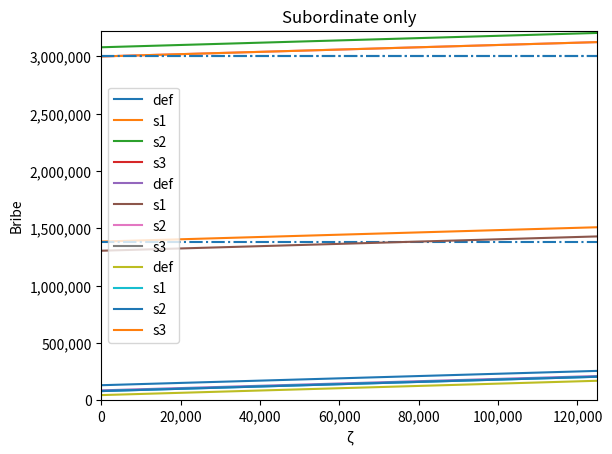

This figure's Python source:
import random as r
import statistics as s
import matplotlib.pyplot as plt
import numpy as np
from itertools import chain
from matplotlib.ticker import FuncFormatter


class Official:
    def __init__(self, hier_id, wage, strategy, kappa, theta, is_in_coal):
        self.hier_id = hier_id
        self.wage = wage
        # Strategy is a 3-tuple: (stealing_strategy, action_if_inspected, bribes)
        self.stealing_strategy = strategy[0]
        self.action = strategy[1]
        self.bribe = strategy[2]
        self.kappa = kappa
        self.theta = theta
        self.is_in_coal = is_in_coal
        self.stealing = 0
        self.acc_win = 0

    def steal(self, opt_stealing):
        if self.stealing_strategy == "None":
            self.stealing = 0
        elif self.stealing_strategy == "Opt":
            self.stealing = opt_stealing
        return self.stealing

    def pay_bribe(self, sure=False):
        return self.bribe[sure]

# sure = all(sub_id in coal_offs for sub_id in off_scheme[off_id])
# sure = False = 0 -> B[ch]
# sure = True = 1 -> B[b]
# subs don't care


class Hierarchy:
    def __init__(self, scheme, officials, cutoff_values, inspector):
        self.scheme = scheme
        self.officials = officials
        self.cutoff_values = cutoff_values
        self.inspector = inspector

    def get_with_id(self, hier_id):
        return next((x for x in self.officials if x.hier_id == hier_id), None)

    def get_boss_of_id(self, hier_id):
        for boss in self.scheme:
            if hier_id in self.scheme[boss]:
                return self.get_with_id(boss)


class Coalition:
    def __init__(self, scheme_tuple, hierarchy, rule):
        self.scheme_name = scheme_tuple[0]
        self.off_ids = scheme_tuple[1]
        self.hierarchy = hierarchy
        self.rule = rule
        self.bribe = 0
        self.total_stealing = 0  # Do I really need this?
        self.utils = {}

    def calc_stealing(self):
        if self.total_stealing == 0:
            for off_id in self.off_ids:
                self.total_stealing = self.total_stealing + self.hierarchy.get_with_id(off_id).stealing

        return self.total_stealing

    def pay_bribe(self, inspected_id):
        self.bribe = self.hierarchy.get_with_id(inspected_id).pay_bribe(all(sub_id in self.off_ids for sub_id in self.hierarchy.scheme.get(inspected_id, [])))
        return self.bribe

    def calc_utils(self):
        for off_id in self.off_ids:
            self.utils[off_id] = self.rule(off_id, self.off_ids, self.bribe, self.total_stealing, self.hierarchy)

        return sum(self.utils.values()) == (self.total_stealing - self.bribe)


def EQ_rule(off_id, coal_off_ids, bribe, coal_stealing, hier_scheme):
    return (coal_stealing - bribe) / len(coal_off_ids)


def SS_with_xi(xi):
    def SS_rule(off_id, coal_off_ids, bribe, coal_stealing, hier):
        U = 0
        bl = 3
        subs = set()
        for off in hier.scheme.keys():
            if off[0] == bl:
                subs = subs.union(set(hier.scheme[off]))

        N_bl = len([1 for off in coal_off_ids if off[0] == bl])

        if off_id[0] == bl:
            U = hier.get_with_id(off_id).stealing - (bribe + xi * len(subs.intersection(set(coal_off_ids)))) / N_bl

        elif off_id[0] in (1, 2):
            U = hier.get_with_id(off_id).stealing + xi

# Hard-coded and works only on the hierarchy suggested in the work: 3 levels with 2 officials on each.
        return U

    return SS_rule

class Inspector:
    def __init__(self, wage, inspection_cost_func, coverup_cost_func):
        self.wage = wage
        self.acc_win = 0
        self.inspection_cost_func = inspection_cost_func
        self.coverup_cost_func = coverup_cost_func


def true_with_prob(prob):
    return r.random() < prob


#Criminal Code of Russia 285.1
def ru_steal_fine(wage, stealing, is_in_coal=False):
    if stealing == 0:
        return 0

    if is_in_coal or stealing >= 7500000:
        return max(s.mean((2, 5)) * 100000, s.mean((1, 3)) * 12 * wage)
    return max(s.mean((1, 3)) * 100000, s.mean((1, 2)) * 12 * wage)


#Criminal Code of Russia 291
def ru_bribe_fine(wage, bribe, is_in_coal=False):
    if bribe >= 1000000:
        return max(s.mean((2, 4)) * 1000000, s.mean((2, 4)) * 12 * wage, s.mean((70, 90)) * bribe)
    elif is_in_coal or bribe >= 150000:
        return max(s.mean((1, 3)) * 1000000, s.mean((1, 3)) * 12 * wage, s.mean((60, 80)) * bribe)
    elif bribe >= 25000:
        return max(1 * 1000000, 2 * 12 * wage, s.mean((10, 40)) * bribe)
    else:
        return max(0.5 * 1000000, 1 * 12 * wage, s.mean((5, 30)) * bribe)


def threshold_func(stealing, thresholds):
    if stealing == 0:
        return 0

    for th in thresholds:
        if stealing >= th[0]:
            return th[1]


def reward_func_def(stealing):
    return threshold_func(stealing, ((400000, 75000), (100000, 40000)))


def coverup_cost_func_def(stealing):
    return threshold_func(stealing, ((400000, 11250), (100000, 5000)))


def reward_func_s1(stealing):
    return threshold_func(stealing, ((400000, 875000), (100000, 60000)))


def coverup_cost_func_s1(stealing):
    return threshold_func(stealing, ((400000, 429615.3846), (100000, 20000)))


def reward_func_s2(stealing):
    return threshold_func(stealing, ((400000, 2000000), (100000, 60000)))


def coverup_cost_func_s2(stealing):
    return threshold_func(stealing, ((400000, 1000000), (100000, 20000)))


def reward_func_s3(stealing):
    return threshold_func(stealing, ((400000, 3250000), (100000, 2000000)))


def coverup_cost_func_s3(stealing):
    return threshold_func(stealing, ((400000, 2500000), (100000, 999999.976)))


def reward_func_z1(stealing):
    return threshold_func(stealing, ((400000, 270000 ), (100000, 70000)))


def coverup_cost_func_z1(stealing):
    return threshold_func(stealing, ((400000, 124999 ), (100000, 35000)))


def reward_func_z3(stealing):
    return threshold_func(stealing, ((400000, 250000 ), (100000, 85000)))


def coverup_cost_func_z3(stealing):
    return threshold_func(stealing, ((400000, 125000 ), (100000, 39999)))


def inspection_cost_func_example(off):
    if off.hier_id[0] >= 3:
        return 22500
    if off.hier_id[0] >= 1:
        return 10000


def simulate(N, hierarchy, steal_fine_func, bribe_fine_func, reward_func, coalition):
    acc_state_util = 0
    for _ in range(N):
        # Play the game N times.
        stealing = {}
        for off_level in hierarchy.scheme.values():
            stealing[off_level] = 0

        sum_stealing = 0

        inspected_off = None
        exposers = []
        init_money = list(hierarchy.cutoff_values.values())[0][0]
        # print(hierarchy.officials)
        coal_officials = []
        for i in range(len(hierarchy.officials)):
            for off_id in coalition.off_ids:
                if hierarchy.officials[i].hier_id == off_id:
                    coal_officials.append(hierarchy.officials[i])

        coal_officials = set(coal_officials)
        non_coal_officials = set(hierarchy.officials) ^ coal_officials

        def calc_coverup_reward_inspect(exposers_list):
            coverup = 0
            reward = 0
            inspect = 0

            for exposer in exposers_list:
                coverup += hierarchy.inspector.coverup_cost_func(exposer.stealing)
                reward += reward_func(exposer.stealing)
                inspect += hierarchy.inspector.inspection_cost_func(exposer)

            return coverup, reward, inspect

        def end(x):
            utils_correct = coalition.calc_utils()
            # Returns False in case of fine?

            if not utils_correct:
                print("ERROR in calculating coalitional utilities, review the rule!")
                exit(-1)

            state_ut = init_money

            if x == 1:
                # No inspection
                for off in coal_officials:
                    u = off.wage + coalition.utils[off.hier_id]
                    off.acc_win += u
                    state_ut -= u

                for off in non_coal_officials:
                    u = off.wage + off.stealing
                    off.acc_win += u
                    state_ut -= u

                hierarchy.inspector.acc_win += hierarchy.inspector.wage
                state_ut -= hierarchy.inspector.wage

                return state_ut
            else:
                if x == 2:
                    # No bribe
                    if inspected_off.is_in_coal:
                        for off in coal_officials:
                            u = off.wage + coalition.utils[off.hier_id] - steal_fine_func(
                                off.wage, coalition.total_stealing, True)
                            off.acc_win += u
                            state_ut -= u

                    else:
                        u = inspected_off.wage + inspected_off.kappa * inspected_off.stealing - steal_fine_func(
                            inspected_off.wage, inspected_off.stealing, False)
                        inspected_off.acc_win += u
                        state_ut -= u

                        for off in coal_officials:
                            u = off.wage + coalition.utils[off.hier_id]
                            off.acc_win += u
                            state_ut -= u

                    for off in non_coal_officials - {inspected_off}:
                        u = off.wage + off.stealing
                        off.acc_win += u
                        state_ut -= u

                    hierarchy.inspector.acc_win += hierarchy.inspector.wage - hierarchy.inspector.inspection_cost_func(
                            inspected_off) + reward_func(inspected_off.stealing)
                    state_ut -= (hierarchy.inspector.wage + reward_func(inspected_off.stealing))

                    return state_ut
                elif x == 3:
                    # Rejected bribe
                    if inspected_off.is_in_coal:
                        for off in coal_officials:
                            bribe = coalition.pay_bribe(inspected_off.hier_id)
                            u = off.wage + coalition.utils[off.hier_id] - (steal_fine_func(
                                off.wage, coalition.total_stealing, True) + bribe_fine_func(off.wage, bribe, True))
                            off.acc_win += u
                            state_ut -= u

                    else:
                        u = inspected_off.wage + inspected_off.kappa * inspected_off.stealing - (
                                inspected_off.pay_bribe(False) + steal_fine_func(inspected_off.wage, inspected_off.stealing, False) +
                                bribe_fine_func(inspected_off.wage, inspected_off.pay_bribe(False), False))
                        inspected_off.acc_win += u
                        state_ut -= u

                        for off in coal_officials:
                            u = off.wage + coalition.utils[off.hier_id]
                            off.acc_win += u
                            state_ut -= u

                    for off in non_coal_officials - {inspected_off}:
                        u = off.wage + off.stealing
                        off.acc_win += u
                        state_ut -= u

                    hierarchy.inspector.acc_win += hierarchy.inspector.wage - hierarchy.inspector.inspection_cost_func(
                        inspected_off) + reward_func(inspected_off.stealing)

                    state_ut -= (hierarchy.inspector.wage + reward_func(inspected_off.stealing))

                    return state_ut
                elif x == 4:
                    # Accepted bribe
                    if inspected_off.is_in_coal:
                        hierarchy.inspector.acc_win += hierarchy.inspector.wage + coalition.pay_bribe(inspected_off.hier_id) - (
                                hierarchy.inspector.inspection_cost_func(inspected_off) + hierarchy.inspector.coverup_cost_func(inspected_off.stealing))

                    else:
                        inspected_off.acc_win += inspected_off.wage + inspected_off.stealing - inspected_off.pay_bribe(False)
                        state_ut -= (inspected_off.wage + inspected_off.stealing)
                        hierarchy.inspector.acc_win += hierarchy.inspector.wage + inspected_off.pay_bribe() - (
                                hierarchy.inspector.inspection_cost_func(
                                    inspected_off) + hierarchy.inspector.coverup_cost_func(inspected_off.stealing))

                    for off in coal_officials:
                        u = off.wage + coalition.utils[off.hier_id]
                        off.acc_win += u
                        state_ut -= u

                    for off in non_coal_officials - {inspected_off}:
                        u = off.wage + off.stealing
                        off.acc_win += u
                        state_ut -= u

                    state_ut -= hierarchy.inspector.wage

                    return state_ut
                else:
                    sum_coverup, sum_reward, sum_inspect = calc_coverup_reward_inspect(exposers)

                    if x == 5:
                        # Exposed, no bribe
                        if inspected_off.is_in_coal:
                            for off in coal_officials:
                                u = off.wage + coalition.utils[off.hier_id] - steal_fine_func(
                                    off.wage, coalition.total_stealing, True)
                                off.acc_win += u
                                state_ut -= u

                        else:
                            u = inspected_off.wage + inspected_off.kappa * inspected_off.stealing - steal_fine_func(
                                inspected_off.wage, inspected_off.stealing, False)
                            inspected_off.acc_win += u
                            state_ut -= u

                            for off in coal_officials:
                                u = off.wage + coalition.utils[off.hier_id]
                                off.acc_win += u
                                state_ut -= u

                        for exposer in exposers:
                            u = exposer.wage + exposer.kappa * exposer.stealing - exposer.theta * steal_fine_func(
                                exposer.wage, exposer.stealing, False)
                            exposer.acc_win += u
                            state_ut -= u

                        for off in non_coal_officials - {inspected_off} - set(exposers):
                            u = off.wage + off.stealing
                            off.acc_win += u
                            state_ut -= u

                        hierarchy.inspector.acc_win += hierarchy.inspector.wage + reward_func(
                            inspected_off.stealing) + sum_reward - (
                                                               hierarchy.inspector.inspection_cost_func(
                                                                   inspected_off) + sum_inspect)
                        state_ut -= (hierarchy.inspector.wage + reward_func(inspected_off.stealing) + sum_reward)

                        return state_ut
                    elif x == 6:
                        # Exposed, rejected bribe
                        if inspected_off.is_in_coal:
                            bribe = coalition.pay_bribe(inspected_off.hier_id)
                            hierarchy.inspector.acc_win += hierarchy.inspector.wage + reward_func(
                                inspected_off.stealing) + sum_reward - (hierarchy.inspector.inspection_cost_func(inspected_off) + sum_inspect)

                            for off in coal_officials:
                                u = off.wage + coalition.utils[off.hier_id] - (steal_fine_func(
                                    off.wage, coalition.total_stealing, True) + bribe_fine_func(off.wage, bribe, True))
                                off.acc_win += u
                                state_ut -= u

                        else:
                            hierarchy.inspector.acc_win += hierarchy.inspector.wage + reward_func(
                                inspected_off.stealing) + sum_reward - (hierarchy.inspector.inspection_cost_func(inspected_off) + sum_inspect)
                            u = inspected_off.wage + inspected_off.kappa * inspected_off.stealing - (steal_fine_func(
                                inspected_off.wage, inspected_off.stealing, False) + inspected_off.pay_bribe() + bribe_fine_func(
                                inspected_off.wage, inspected_off.pay_bribe(False), False))
                            inspected_off.acc_win += u
                            state_ut -= u

                            for off in coal_officials:
                                u = off.wage + coalition.utils[off.hier_id]
                                off.acc_win += u
                                state_ut -= u

                        for exposer in exposers:
                            u = exposer.wage + exposer.kappa * exposer.stealing - exposer.theta * steal_fine_func(
                                exposer.wage, exposer.stealing, False)
                            exposer.acc_win += u
                            state_ut -= u

                        for off in non_coal_officials - {inspected_off} - set(exposers):
                            u = off.wage + off.stealing
                            off.acc_win += u
                            state_ut -= u

                        state_ut -= (hierarchy.inspector.wage + reward_func(inspected_off.stealing) + sum_reward)

                        return state_ut
                    elif x == 7:
                        # Exposed, accepted bribe
                        if inspected_off.is_in_coal:
                            hierarchy.inspector.acc_win += hierarchy.inspector.wage + coalition.pay_bribe(inspected_off.hier_id) - (
                                    hierarchy.inspector.inspection_cost_func(
                                        inspected_off) + hierarchy.inspector.coverup_cost_func(
                                inspected_off.stealing) + sum_coverup + sum_inspect)

                        else:
                            inspected_off.acc_win += inspected_off.wage + inspected_off.stealing - inspected_off.pay_bribe(False)
                            state_ut -= (inspected_off.wage + inspected_off.stealing)

                            hierarchy.inspector.acc_win += hierarchy.inspector.wage + inspected_off.pay_bribe(False) - (
                                    hierarchy.inspector.inspection_cost_func(inspected_off) + hierarchy.inspector.coverup_cost_func(
                                inspected_off.stealing) + sum_coverup + sum_inspect)

                        for off in coal_officials:
                            u = off.wage + coalition.utils[off.hier_id]
                            off.acc_win += u
                            state_ut -= u

                        for off in non_coal_officials - {inspected_off}:
                            u = off.wage + off.stealing
                            off.acc_win += u
                            state_ut -= u

                        state_ut -= hierarchy.inspector.wage

                        return state_ut

        # Stealing stage
        for off_level in hierarchy.scheme.values():
            cutoff_value = hierarchy.cutoff_values[off_level]
            optimal_stealing = (cutoff_value[0] - cutoff_value[1]) / len(off_level)
            for off in off_level:
                stealing[off_level] += hierarchy.get_with_id(off).steal(optimal_stealing)

        coalition.calc_stealing()
        # Inspection stage: from top to bottom, from left to right


        for off_level in stealing:
            sum_stealing += stealing[off_level]
            if true_with_prob(1 - sum_stealing / init_money):
                pass
            else:
                inspected_off = hierarchy.get_with_id(r.choice(off_level))
                action = inspected_off.action

                if inspected_off.is_in_coal:

                    Acc_part_util = coalition.pay_bribe(inspected_off.hier_id) - hierarchy.inspector.coverup_cost_func(inspected_off.stealing)
                    Rej_part_util = reward_func(inspected_off.stealing)

                    if Acc_part_util <= Rej_part_util:
                        acc_state_util += end(3)
                    else:
                        acc_state_util += end(4)
                    break
                else:
                    if action == "NB":
                        acc_state_util += end(2)
                        break
                    if action == "B":
                        Acc_part_util = inspected_off.pay_bribe() - hierarchy.inspector.coverup_cost_func(inspected_off.stealing)
                        Rej_part_util = reward_func(inspected_off.stealing)
                        if Acc_part_util <= Rej_part_util:
                            acc_state_util += end(3)
                        else:
                            acc_state_util += end(4)
                        break
                    if action == "E":
                        while True:
                            exposers.append(inspected_off)
                            inspected_off = hierarchy.get_boss_of_id(inspected_off.hier_id)
                            action = inspected_off.action

                            if inspected_off.is_in_coal:
                                Acc_part_util = coalition.pay_bribe(
                                    inspected_off.hier_id) - hierarchy.inspector.coverup_cost_func(
                                    inspected_off.stealing)
                                Rej_part_util = reward_func(inspected_off.stealing)

                                if Acc_part_util <= Rej_part_util:
                                    acc_state_util += end(6)
                                else:
                                    acc_state_util += end(7)
                                break

                            else:
                                if action == "NB":
                                    acc_state_util += end(5)
                                    break
                                if action == "B":
                                    exposers_coverup, exposers_reward, exposers_inspect = calc_coverup_reward_inspect(exposers)
                                    Acc_part_util = inspected_off.pay_bribe(False) - hierarchy.inspector.coverup_cost_func(inspected_off.stealing) - exposers_coverup
                                    Rej_part_util = reward_func(inspected_off.stealing) + exposers_reward
                                    if Acc_part_util <= Rej_part_util:
                                        acc_state_util += end(6)
                                    else:
                                        acc_state_util += end(7)
                                    break
                    break

        if inspected_off is None:
            acc_state_util += end(1)

    LoC = sum(stealing.values()) / init_money
    # End of N cycles, Results
    for official in hierarchy.officials:
        print("{}".format(official.acc_win / N))
    print("{}\n{}\n{}".format(hierarchy.inspector.acc_win / N, acc_state_util / N, LoC))


def run_coals(off_scheme, in_and_out_values, funcs, wages, bribes, coal_scheme_tuples, rules):
    def level_12_official(hier_id, strat, is_in_coal):
        return Official(hier_id=hier_id, wage=wages[0], strategy=strat, kappa=0.3, theta=0.01, is_in_coal=is_in_coal)

    def level_3_official(hier_id, strat, is_in_coal):
        return Official(hier_id=hier_id, wage=wages[1], strategy=strat, kappa=0.6, theta=1, is_in_coal=is_in_coal)

    def build_hier(str1, str2, coal):
        offs = [
            level_3_official((3, 0), str2, ((3, 0) in coal)), level_3_official((3, 1), str2, ((3, 1) in coal)),
            level_12_official((2, 0), str1, ((2, 0) in coal)), level_12_official((2, 1), str1, ((2, 1) in coal)),
            level_12_official((1, 0), str1, ((1, 0) in coal)), level_12_official((1, 1), str1, ((1, 1) in coal))
        ]
        return offs

    for rule in rules:
        for sc_tuple in coal_scheme_tuples:
            print(sc_tuple[0])
            off_hier = build_hier(("Opt", "E", [bribes[2], bribes[2]]), ("Opt", "B", [bribes[0], bribes[1]]), sc_tuple[1])
            inspector = Inspector(70000, inspection_cost_func_example, funcs[0])
            hierarchy = Hierarchy(off_scheme, off_hier, in_and_out_values, inspector)
            coalition = Coalition(scheme_tuple=sc_tuple, hierarchy=hierarchy, rule=rule)
            simulate(N=500000, hierarchy=hierarchy, steal_fine_func=ru_steal_fine,
                    bribe_fine_func=ru_bribe_fine, reward_func=funcs[1], coalition=coalition)


def analyze_sensitivity_B(stealings, a_p, reward_and_coverup_funcs, title):
    # X is zeta, Y is bribe.
    max_st = max(stealings)
    x = np.linspace(1, max_st, 10)
    print(x)
    ys = {}
    for type_funcs in reward_and_coverup_funcs:
        reward_and_coverup_costs = 0
        for stealing in stealings:
            reward_and_coverup_costs += type_funcs[1][0](stealing) + type_funcs[1][1](stealing)

        ys[type_funcs[0]] = reward_and_coverup_costs + x

    for k in ys:
        plt.plot(x, ys[k], label=k)

    plt.hlines(max_st / a_p, 1, max_st, linestyles='dashdot')

    print(max_st / a_p)

    plt.title(title)
    plt.ylabel('Bribe')
    plt.xlabel('ζ')

    plt.xlim(0, max_st)
    plt.ylim(0, max(list(chain.from_iterable([l.tolist() for l in ys.values()])))+100000)

    ax = plt.subplot()
    ax.get_xaxis().set_major_formatter(FuncFormatter(lambda x, p: format(int(x), ',')))
    ax.get_yaxis().set_major_formatter(FuncFormatter(lambda y, p: format(int(y), ',')))

    plt.legend()
    plt.show()

def main():
    coal_scheme_tuples = [
             ('1B1SL0', [(3, 0), (2, 0)],),
             ('1B1SL1', [(3, 0), (2, 1)],),
             ('1B1SR0', [(3, 1), (1, 0)],),
             ('1B1SR1', [(3, 1), (1, 1)],),
             ('BB1SL0', [(3, 0), (2, 0), (3, 1)],),
             ('BB1SL1', [(3, 0), (2, 1), (3, 1)],),
             ('BB1SR0', [(3, 1), (1, 0), (3, 0)],),
             ('BB1SR1', [(3, 1), (1, 1), (3, 0)],),
             ('1B2SL', [(3, 0), (2, 0), (2, 1)],),
             ('1B2SR', [(3, 1), (1, 0), (1, 1)],),
             ('2SBBL', [(3, 0), (3, 1), (2, 0), (2, 1)],),
             ('2SBBR', [(3, 0), (3, 1), (1, 0), (1, 1)],),
             ('1SBB1S0', [(2, 0), (3, 0), (3, 1), (1, 0)],),
             ('1SBB1S1', [(2, 0), (3, 0), (3, 1), (1, 1)],),
             ('1SBB1S2', [(2, 1), (3, 0), (3, 1), (1, 0)],),
             ('1SBB1S3', [(2, 1), (3, 0), (3, 1), (1, 1)],),
             ('2SBBL0', [(3, 0), (2, 0), (2, 1), (3, 1), (1, 0)],),
             ('2SBBL1', [(3, 0), (2, 0), (2, 1), (3, 1), (1, 1)],),
             ('2SBBR0', [(3, 1), (1, 0), (1, 1), (3, 0), (2, 0)],),
             ('2SBBR1', [(3, 1), (1, 0), (1, 1), (3, 0), (2, 1)],),
             ('GC', [(2, 0), (2, 1), (3, 0), (3, 1), (1, 0), (1, 1)])]

    # coal_scheme_tuples = [ ('1B1SR0', [(3, 1), (1, 0)],),]

    off_scheme = {
        (4, 0): ((3, 0), (3, 1)),
        (3, 0): ((2, 0), (2, 1)),
        (3, 1): ((1, 0), (1, 1)),
    }
    in_and_out_values = {
        ((3, 0), (3, 1)): (3000000, 2000000),
        ((2, 0), (2, 1)): (2000000 / 2, 750000),
        ((1, 0), (1, 1)): (2000000 / 2, 750000)
    }

    ch, b, s = 0, 1, 2

    W = [0, 90000, 40000]
    S = [0, 500000, 125000]

    d = [131251, 86251, 45001]
    s1 = [1384616.385, 1304616.385, 80001]
    s2 = [3080001, 3000001, 80001]
    s3 = [8750000.976, 5750001, 3000000.976]

    z1 = (500000, 395000, 105001)
    z3 = (500000, 375001, 125000)

    B = d

    rules = (EQ_rule, SS_with_xi(1))
    # rules = (SS_with_xi(1),)
    # rules = (EQ_rule,)

    no_coal = [("None", [],)]

    # run_coals(off_scheme=off_scheme, in_and_out_values=in_and_out_values, funcs=(coverup_cost_func_def, reward_func_def),
    #           wages=[W[s], W[b]], bribes=B, coal_scheme_tuples=no_coal, rules=rules)

    a = [0, 0.5, 0.416666667, 0.333333333]
    a_eff = [0, (1 - a[3]) * (1 - a[2]) * a[1], (1 - a[3]) * a[2], a[3]]
    a_0_eff_i = [0, 0.041666667, 0.076388889, 0]
    print(a_eff)

    types_and_funcs = [("def", [coverup_cost_func_def, reward_func_def]),
                       ("s1", [coverup_cost_func_s1, reward_func_s1]),
                       ("s2", [coverup_cost_func_s2, reward_func_s2]),
                       ("s3", [coverup_cost_func_s3, reward_func_s3]),]

    types_and_funcs_z = [("z1", [coverup_cost_func_z1, reward_func_z1]),
                         ("z3", [coverup_cost_func_z3, reward_func_z3]),]

    analyze_sensitivity_B([S[b], S[s]], a_eff[3]/2 + min(a_eff[1], a_eff[2]), types_and_funcs, "Chain")
    analyze_sensitivity_B([S[b]], a_eff[3]/2, types_and_funcs, "Boss")
    analyze_sensitivity_B([S[s]], min(a_0_eff_i[1], a_0_eff_i[2]), types_and_funcs, "Subordinate only")


if __name__ == "__main__":
    main()
